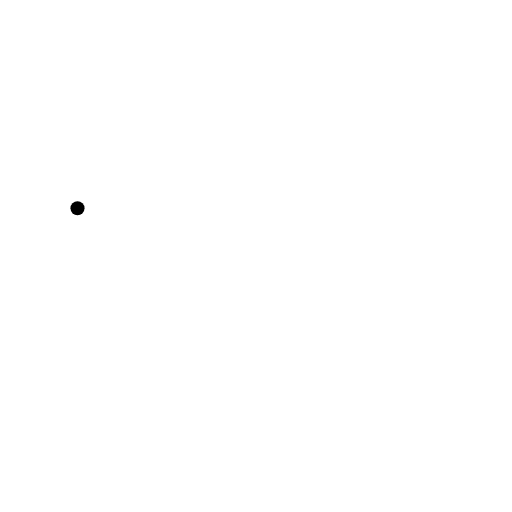
t = 0.00 s
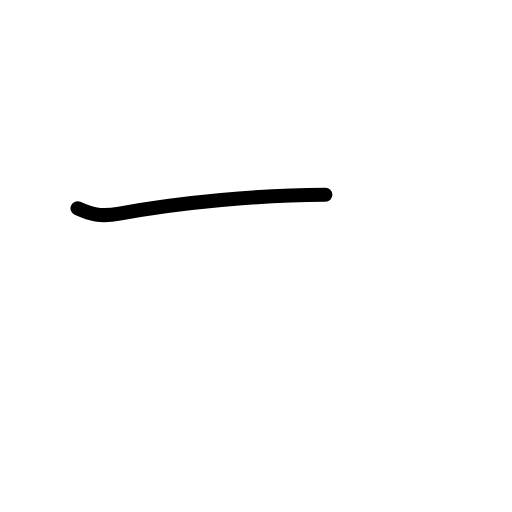
t = 0.58 s
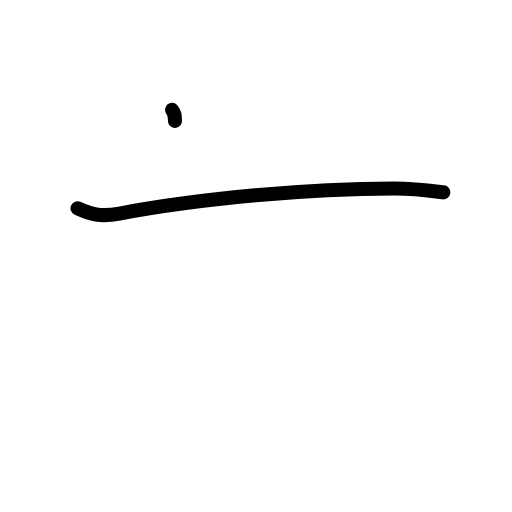
t = 1.17 s
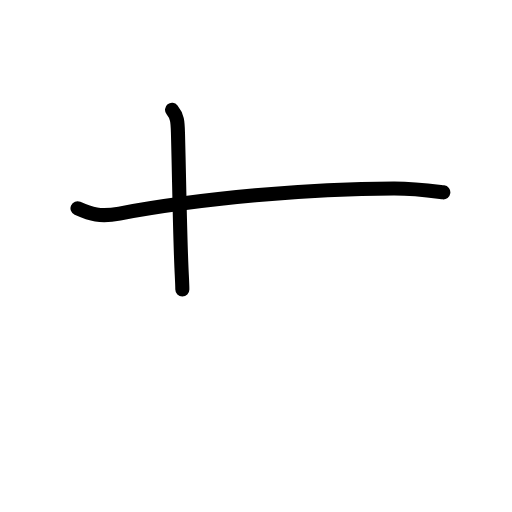
t = 1.83 s
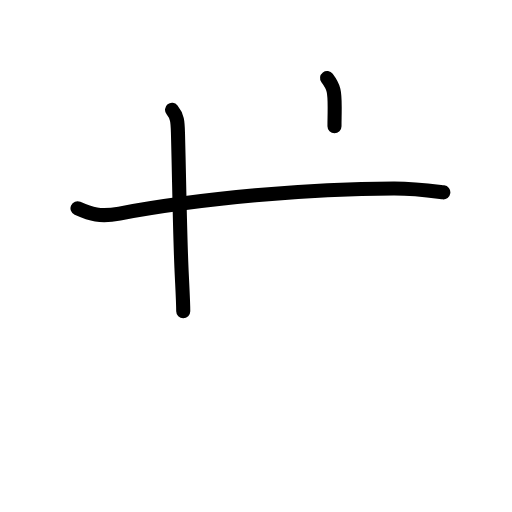
t = 2.42 s
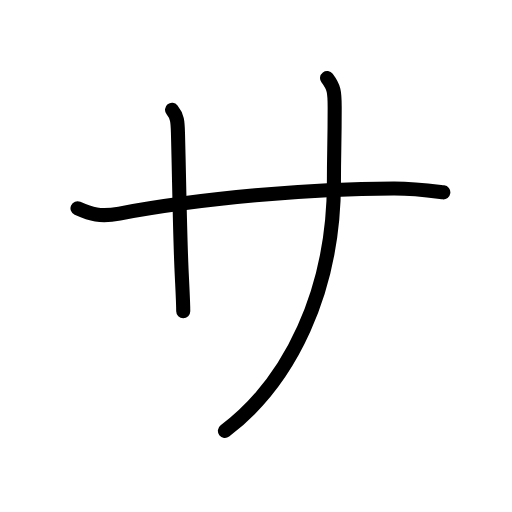
t = 3.00 s

The animated SVG that drew these frames (rendered in a browser with its animation timeline set to each time). Animation: 11 SMIL elements (animate=11); one cycle of 3.00 s.

<?xml version="1.0" encoding="UTF-8"?>
<!--
AniKanjiVG is licensed by CC-BY-SA Paul C. Sommerhoff (https://bitbucket.org/sommerhoff/anikanjivg).
AniKanjiVG uses KanjiVG which is licensed by CC-BY-SA Ulrich Apel (http://kanjivg.tagaini.net).
See also http://creativecommons.org/licenses/by-sa/3.0/
-->
<svg xmlns:kvg='http://kanjivg.tagaini.net' xmlns='http://www.w3.org/2000/svg' width='109' height='109' viewBox='0 0 109 109' style='fill:none;stroke:#000000;stroke-width:3;stroke-linecap:round;stroke-linejoin:round;' id="kvg:kanji_030b5"><g id="kvg:030b5"><path id="kvg:030b5-s1" d="M16.5,44.34c2.84,1.27,4.77,1.91,8.93,1.13c17.2-3.22,40.45-5.35,58.53-5.34c4.33,0,6.92,0.37,10.42,0.82"><animate attributeName="d" begin="0.0s" dur="0.3333333333333333s" from="M16.5,44.34C16.5,44.34,16.5,44.34,16.5,44.34" to="M16.5,44.34c2.84,1.27,4.77,1.91,8.93,1.13" />
<animate attributeName="d" begin="0.3333333333333333s" dur="0.3333333333333333s" from="M16.5,44.34c2.84,1.27,4.77,1.91,8.93,1.13c0,0,0,0,0,0,0" to="M16.5,44.34c2.84,1.27,4.77,1.91,8.93,1.13c17.2-3.22,40.45-5.35,58.53-5.34" />
<animate attributeName="d" begin="0.6666666666666666s" dur="0.3333333333333333s" from="M16.5,44.34c2.84,1.27,4.77,1.91,8.93,1.13c17.2-3.22,40.45-5.35,58.53-5.34c0,0,0,0,0,0,0" to="M16.5,44.34c2.84,1.27,4.77,1.91,8.93,1.13c17.2-3.22,40.45-5.35,58.53-5.34c4.33,0,6.92,0.37,10.42,0.82" />
</path>
<path id="kvg:030b5-s2" d="M36.63,23.38c1.12,1.38,1.19,2.5,1.25,4.75c0.25,9,0.38,20.25,0.75,28.88c0.14,3.25,0.38,7.12,0.38,9.25"><animate attributeName="d" begin="1.0s" dur="0.3333333333333333s" from="M36.63,23.38C36.63,23.38,36.63,23.38,36.63,23.38" to="M36.63,23.38c1.12,1.38,1.19,2.5,1.25,4.75" />
<animate attributeName="d" begin="1.3333333333333333s" dur="0.3333333333333333s" from="M36.63,23.38c1.12,1.38,1.19,2.5,1.25,4.75c0,0,0,0,0,0,0" to="M36.63,23.38c1.12,1.38,1.19,2.5,1.25,4.75c0.25,9,0.38,20.25,0.75,28.88" />
<animate attributeName="d" begin="1.6666666666666665s" dur="0.3333333333333333s" from="M36.63,23.38c1.12,1.38,1.19,2.5,1.25,4.75c0.25,9,0.38,20.25,0.75,28.88c0,0,0,0,0,0,0" to="M36.63,23.38c1.12,1.38,1.19,2.5,1.25,4.75c0.25,9,0.38,20.25,0.75,28.88c0.14,3.25,0.38,7.12,0.38,9.25" />
<animate attributeName="d" begin="0s" dur="1.0s" from="M-100,-100" to="M-100,-100" />
</path>
<path id="kvg:030b5-s3" d="M69.63,16.62c1.5,2,1.62,2.87,1.62,6.25c0,8.25-0.16,9-0.16,15.88c0,23.25-9.34,42.5-23.21,53"><animate attributeName="d" begin="2.0s" dur="0.3333333333333333s" from="M69.63,16.62C69.63,16.62,69.63,16.62,69.63,16.62" to="M69.63,16.62c1.5,2,1.62,2.87,1.62,6.25" />
<animate attributeName="d" begin="2.3333333333333335s" dur="0.3333333333333333s" from="M69.63,16.62c1.5,2,1.62,2.87,1.62,6.25c0,0,0,0,0,0,0" to="M69.63,16.62c1.5,2,1.62,2.87,1.62,6.25c0,8.25-0.16,9-0.16,15.88" />
<animate attributeName="d" begin="2.6666666666666665s" dur="0.3333333333333333s" from="M69.63,16.62c1.5,2,1.62,2.87,1.62,6.25c0,8.25-0.16,9-0.16,15.88c0,0,0,0,0,0,0" to="M69.63,16.62c1.5,2,1.62,2.87,1.62,6.25c0,8.25-0.16,9-0.16,15.88c0,23.25-9.34,42.5-23.21,53" />
<animate attributeName="d" begin="0s" dur="2.0s" from="M-100,-100" to="M-100,-100" />
</path>
</g>
</svg>
